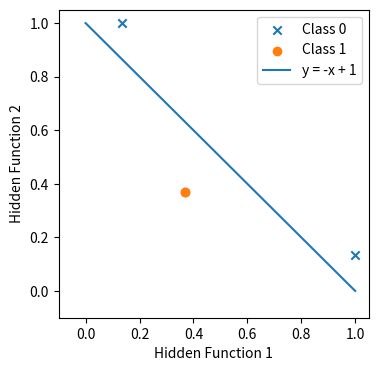

Here is the Python script that generated this plot:
import numpy as np
import matplotlib.pyplot as plt

# Define inputs, outputs, and Gaussian function
inputs = np.array([[0, 0], [1, 1], [0, 1], [1, 0]])
outputs = np.array([0, 0, 1, 1])


def gaussian(vector, weights):
    return np.exp(-np.linalg.norm(vector - weights) ** 2)


# Define weights
w1, w2 = np.array([1, 1]), np.array([0, 0])

# Compute Gaussian values
f1 = [gaussian(i, w1) for i in inputs]
f2 = [gaussian(i, w2) for i in inputs]

# Plot results
fig, ax = plt.subplots(figsize=(4, 4))
ax.scatter(f1[:2], f2[:2], marker="x", label="Class 0")
ax.scatter(f1[2:], f2[2:], marker="o", label="Class 1")
plt.xlabel("Hidden Function 1")
plt.ylabel("Hidden Function 2")
x = np.linspace(0, 1, 10)
y = -x + 1
ax.plot(x, y, label="y = -x + 1")
ax.set_xlim(left=-0.1)
ax.set_ylim(bottom=-0.1)
ax.legend()
plt.show()
